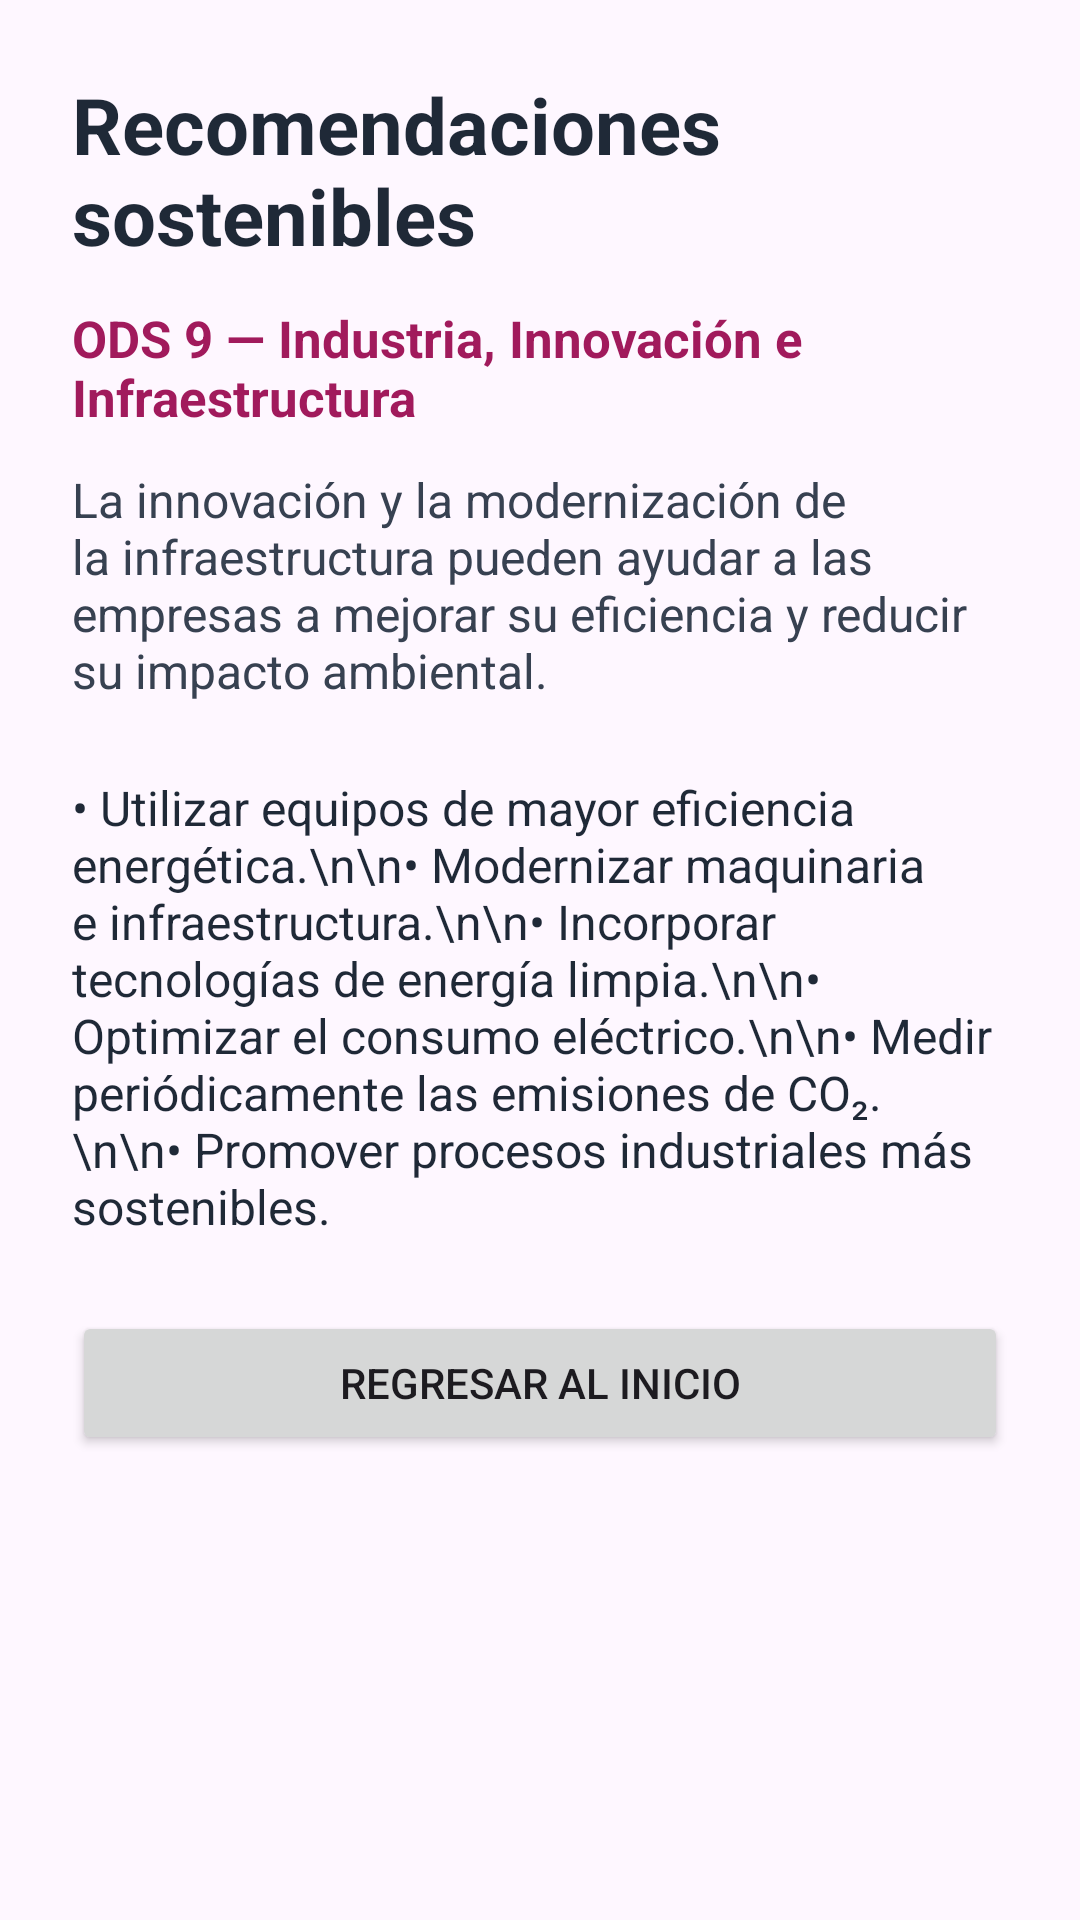

Here is an Android app screen rendered from its layout file. Give the layout XML and the strings, colors and styles it references.
<!-- AndroidManifest.xml: application theme Theme.HuellaCarbonoApp -->
<!-- res/layout/fragment_recomendaciones.xml -->
<?xml version="1.0" encoding="utf-8"?>
<androidx.constraintlayout.widget.ConstraintLayout
    xmlns:android="http://schemas.android.com/apk/res/android"
    xmlns:app="http://schemas.android.com/apk/res-auto"
    android:layout_width="match_parent"
    android:layout_height="match_parent"
    android:padding="24dp">

    <TextView
        android:id="@+id/txtTituloRecomendaciones"
        android:layout_width="0dp"
        android:layout_height="wrap_content"
        android:text="Recomendaciones sostenibles"
        android:textSize="26sp"
        android:textStyle="bold"
        android:textColor="#1F2937"
        app:layout_constraintTop_toTopOf="parent"
        app:layout_constraintStart_toStartOf="parent"
        app:layout_constraintEnd_toEndOf="parent" />

    <TextView
        android:id="@+id/txtOds"
        android:layout_width="0dp"
        android:layout_height="wrap_content"
        android:layout_marginTop="12dp"
        android:text="ODS 9 — Industria, Innovación e Infraestructura"
        android:textSize="17sp"
        android:textStyle="bold"
        android:textColor="#A11A5C"
        app:layout_constraintTop_toBottomOf="@id/txtTituloRecomendaciones"
        app:layout_constraintStart_toStartOf="parent"
        app:layout_constraintEnd_toEndOf="parent" />

    <TextView
        android:id="@+id/txtDescripcionOds"
        android:layout_width="0dp"
        android:layout_height="wrap_content"
        android:layout_marginTop="12dp"
        android:text="La innovación y la modernización de la infraestructura pueden ayudar a las empresas a mejorar su eficiencia y reducir su impacto ambiental."
        android:textSize="16sp"
        android:textColor="#374151"
        app:layout_constraintTop_toBottomOf="@id/txtOds"
        app:layout_constraintStart_toStartOf="parent"
        app:layout_constraintEnd_toEndOf="parent" />

    <TextView
        android:id="@+id/txtRecomendaciones"
        android:layout_width="0dp"
        android:layout_height="wrap_content"
        android:layout_marginTop="24dp"
        android:text="• Utilizar equipos de mayor eficiencia energética.\n\n• Modernizar maquinaria e infraestructura.\n\n• Incorporar tecnologías de energía limpia.\n\n• Optimizar el consumo eléctrico.\n\n• Medir periódicamente las emisiones de CO₂.\n\n• Promover procesos industriales más sostenibles."
        android:textSize="16sp"
        android:textColor="#1F2937"
        app:layout_constraintTop_toBottomOf="@id/txtDescripcionOds"
        app:layout_constraintStart_toStartOf="parent"
        app:layout_constraintEnd_toEndOf="parent" />

    <Button
        android:id="@+id/btnRegresarInicioRecomendaciones"
        android:layout_width="0dp"
        android:layout_height="wrap_content"
        android:layout_marginTop="24dp"
        android:text="Regresar al inicio"
        app:layout_constraintTop_toBottomOf="@id/txtRecomendaciones"
        app:layout_constraintStart_toStartOf="parent"
        app:layout_constraintEnd_toEndOf="parent" />

</androidx.constraintlayout.widget.ConstraintLayout>
<!-- resources referenced by this layout -->
<resources>
  <style name="Theme.HuellaCarbonoApp" parent="Base.Theme.HuellaCarbonoApp" />
  <style name="Base.Theme.HuellaCarbonoApp" parent="Theme.Material3.DayNight.NoActionBar">
          
          
      </style>
</resources>
